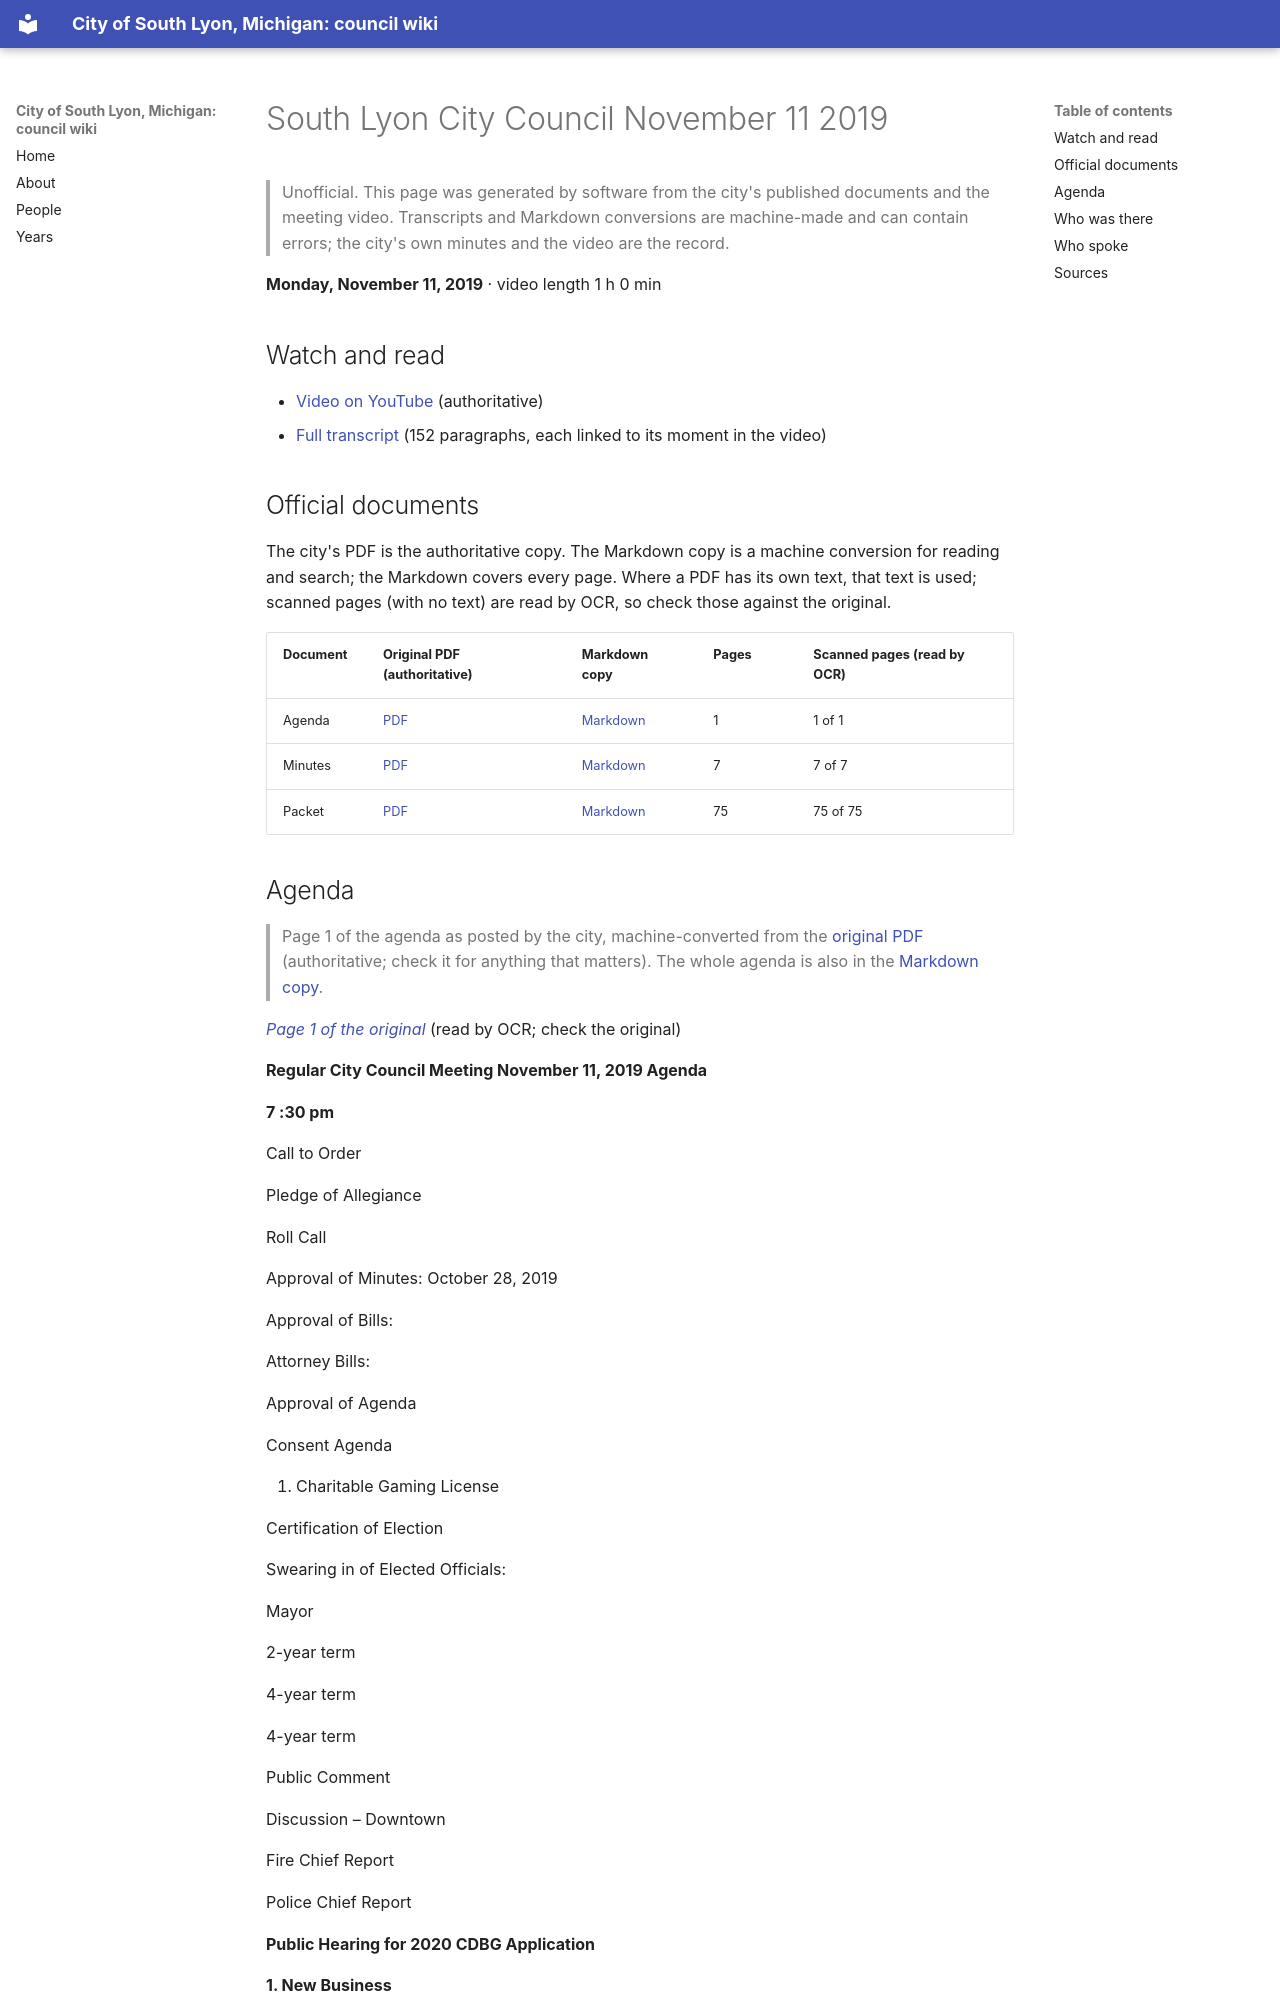

repository: RyanMathewson/city-of-south-lyon-mi-council-wiki · page: meetings/2019/2019-11-11/index.html · generator: mkdocs

---
title: "South Lyon City Council November 11 2019"
meeting_date: "2019-11-11"
video_url: "https://www.youtube.com/watch?v=vQeY_SNUm0I"
source_listing: "https://www.southlyonmi.org/government/city_council/city_council_minutes_and_agendas.php"
---


# South Lyon City Council November 11 2019

> Unofficial. This page was generated by software from the city's published documents and the meeting video. Transcripts and Markdown conversions are machine-made and can contain errors; the city's own minutes and the video are the record.

**Monday, November 11, 2019** · video length 1 h 0 min

## Watch and read

- [Video on YouTube](https://www.youtube.com/watch?v=vQeY_SNUm0I) (authoritative)
- [Full transcript](../../transcripts/2019/2019-11-11.md) (152 paragraphs, each linked to its moment in the video)

## Official documents

The city's PDF is the authoritative copy. The Markdown copy is a machine conversion for reading and search; the Markdown covers every page. Where a PDF has its own text, that text is used; scanned pages (with no text) are read by OCR, so check those against the original.

| Document | Original PDF (authoritative) | Markdown copy | Pages | Scanned pages (read by OCR) |
|---|---|---|---|---|
| Agenda | [PDF](https://www.southlyonmi.org/11-11-19%20Agenda.pdf?t=202108310733140) | [Markdown](../../documents/2019/2019-11-11/agenda.md) | 1 | 1 of 1 |
| Minutes | [PDF](https://www.southlyonmi.org/11-11-19%20CM%20approved.pdf?t=202108310733140) | [Markdown](../../documents/2019/2019-11-11/minutes.md) | 7 | 7 of 7 |
| Packet | [PDF](https://www.southlyonmi.org/11-11-19%20Council%20Packet%20-%20online%20only.pdf?t=202108310733140) | [Markdown](../../documents/2019/2019-11-11/packet.md) | 75 | 75 of 75 |
